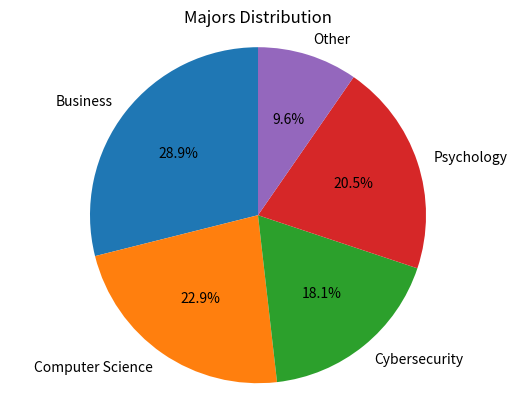

Python code for this plot: (Note: this script raises an exception after producing the figure.)
import pandas as pd
import matplotlib.pyplot as plt

# Create sample data 
majors_data = {
    "Major": ["Business", "Computer Science", 
              "Cybersecurity", "Psychology", "Other"],
    "StudentCount": [120, 95, 75, 85, 40]
}

df = pd.DataFrame(majors_data)

# Set figure size and DPI for high resolution
plt.figure(figsize=(8, 6), dpi=300)

# Create the pie chart
df.plot(kind="pie", 
        y="StudentCount", 
        labels=df["Major"], 
        autopct='%1.1f%%',
        startangle=90,
        legend=False)
plt.title("Majors Distribution")
plt.axis("equal")  # Ensures the pie chart is circular
plt.savefig("Chapter5/05-Figure5-2.png", dpi=300, bbox_inches="tight")
plt.show()